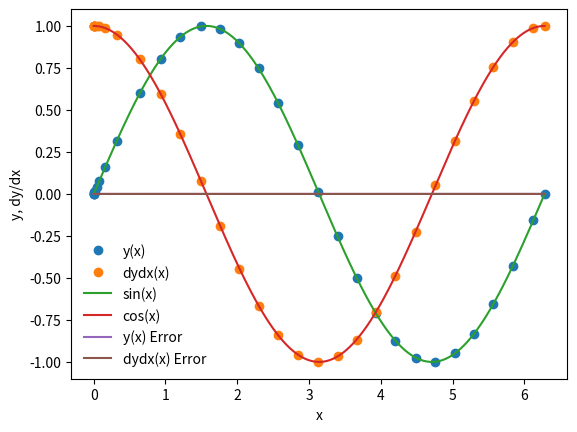

This chart was generated by the following Python code:
%matplotlib inline
import numpy as np
import matplotlib.pyplot as plt

def dydx(x,y):
    
    # Set the derivatives 
    
    # Our equation is d^2y/dx^2 = -y
    
    # So we can write
    # dydx = z
    # dzdx = -y
    
    # We will set y = y[0]
    # We will sey z = y[1]
    
    # Declare an array
    y_derivs = np.zeros(2)
    
    # Set dydx = x
    y_derivs[0] = y[1]
    
    # Set dzdx = -y
    y_derivs[1] = -1*y[0]
    
    # Here we have to return the arrays of dydx
    return y_derivs

def ck_rk_core(dydx,xi,yi,nv,h):
    
    # Declare k? arrays
    k1 = np.zeros(nv)
    k2 = np.zeros(nv)
    k3 = np.zeros(nv)
    k4 = np.zeros(nv)
    k5 = np.zeros(nv)
    k6 = np.zeros(nv)
    
    # Declare a temp y array
    y_temp = np.zeros(nv)
    
    # Get k1 values
    y_derivs = dydx(xi,yi)
    k1[:] = h*y_derivs[:]
    
    # Get k2 values
    x_temp = xi + (1/5)*h
    y_temp[:] = yi[:] + (1/5)*k1[:]
    y_derivs = dydx(x_temp,y_temp)
    k2[:] = h*y_derivs[:]
   
    # Get k3 values
    x_temp = xi + (3/10)*h
    y_temp[:] = yi[:] + (3/40)*k1[:] + (9/40)*k2[:]
    y_derivs = dydx(x_temp,y_temp)
    k3[:] = h*y_derivs[:]
    
    # Get k4 values
    x_temp = xi + (3/5)*h
    y_temp[:] = yi[:] + (3/10)*k1[:] + (-9/10)*k2[:] + (6/5)*k3[:]
    y_derivs = dydx(x_temp,y_temp)
    k4[:] = h*y_derivs[:]
    
    # Get k5 values
    x_temp = xi + (1)*h
    y_temp[:] = yi[:] + (-11/54)*k1[:] + (5/2)*k2[:] + (-70/27)*k3[:] + (35/27)*k4[:]
    y_derivs = dydx(x_temp,y_temp)
    k5[:] = h*y_derivs[:]
    
    # Get k6 values
    x_temp = xi + (7/8)*h
    y_temp[:] = yi[:] + (1631/55296)*k1[:] + (175/512)*k2[:] + (575/13824)*k3[:] + (44275/110592)*k4[:] + (253/4096)*k5[:]
    y_derivs = dydx(x_temp,y_temp)
    k6[:] = h*y_derivs[:]
    
    # Caluclate first estimate yn+1
    ye1 = yi + (37/378)*k1[:] + (0)*k2[:] + (250/621)*k3[:] + (125/594)*k4[:] + (0)*k5[:] + (512/1771)*k6[:]

    # THIS IS AN ARRAY
    return ye1

def ck_rk_core2(dydx,xi,yi,nv,h):
    
    # Declare k? arrays
    k1 = np.zeros(nv)
    k2 = np.zeros(nv)
    k3 = np.zeros(nv)
    k4 = np.zeros(nv)
    k5 = np.zeros(nv)
    k6 = np.zeros(nv)
    
    # Declare a temp y array
    y_temp = np.zeros(nv)
    
    # Get k1 values
    y_derivs = dydx(xi,yi)
    k1[:] = h*y_derivs[:]
    
    # Get k2 values
    x_temp = xi + (1/5)*h
    y_temp[:] = yi[:] + (1/5)*k1[:]
    y_derivs = dydx(x_temp,y_temp)
    k2[:] = h*y_derivs[:]
   
    # Get k3 values
    x_temp = xi + (3/10)*h
    y_temp[:] = yi[:] + (3/40)*k1[:] + (9/40)*k2[:]
    y_derivs = dydx(x_temp,y_temp)
    k3[:] = h*y_derivs[:]
    
    # Get k4 values
    x_temp = xi + (3/5)*h
    y_temp[:] = yi[:] + (3/10)*k1[:] + (-9/10)*k2[:] + (6/5)*k3[:]
    y_derivs = dydx(x_temp,y_temp)
    k4[:] = h*y_derivs[:]
    
    # Get k5 values
    x_temp = xi + (1)*h
    y_temp[:] = yi[:] + (-11/54)*k1[:] + (5/2)*k2[:] + (-70/27)*k3[:] + (35/27)*k4[:]
    y_derivs = dydx(x_temp,y_temp)
    k5[:] = h*y_derivs[:]
    
    # Get k6 values
    x_temp = xi + (7/8)*h
    y_temp[:] = yi[:] + (1631/55296)*k1[:] + (175/512)*k2[:] + (575/13824)*k3[:] + (44275/110592)*k4[:] + (253/4096)*k5[:]
    y_derivs = dydx(x_temp,y_temp)
    k6[:] = h*y_derivs[:]
    
    # Calculate second estimate y*n+1
    ye2 = yi + (2825/27648)*k1[:] + (0)*k2[:] + (18575/48384)*k3[:] + (13525/55296)*k4[:] + (277/14336)*k5[:] + (1/4)*k6[:]
    
    # THIS IS AN ARRAY
    return ye2

def ck_rk_ad(dydx,x_i,y_i,nv,h,tol):
    
    # Define safety scale
    SAFETY = 0.9
    H_NEW_FAC = 2.0
    
    # Set a maximum number of iterations
    imax = 10000
    
    # Set an iteration variable
    i = 0 
    
    # Create an error 
    Delta = np.full(nv,2*tol)
    
    # Remember the step
    h_step = h
    
    # Adjust the step
    while(Delta.max()/tol > 1.0):
        
        # Estimate our error
        y_1 = ck_rk_core(dydx,x_i,y_i,nv,h_step)
        y_2 = ck_rk_core2(dydx,x_i,y_i,nv,h_step)
        
        # Compute an error
        Delta = np.fabs(y_1 - y_2)
        
        # If error is too latge, take a smaller step
        if(Delta.max()/tol > 1.0):
            
            # Our error is too large, decrease the step
            h_step *= SAFETY * (Delta.max()/tol)**(-0.25)
            
        # Check the iteration
        if(i>imax):
            print("Too many iterations in ck_rk_ad()")
            raise StopIteration("Ending after i = ",i)
            
        # Iterate
        i += 1 
        
    # Next time, try to take a bigger step
    h_new = np.fmin(h_step * (Delta.max()/tol)**(-0.9), h_step*H_NEW_FAC)
    
    # Return the answer, a new step, and the step we actually took
    return y_2, h_new, h_step

def ck_rk(dydx,a,b,y_a,tol):
    
    # dydx is the derivative wrt x
    # a is the lower bound
    # b is the upper bound 
    # y_a are the boundary conditions
    # tol is the tolerance for integrating y
    
    # Define our starting step
    xi = a
    yi = y_a.copy()
    
    # An initial step size == make very small
    h = 1.0e-4 * (b-a)
    
    # Set a maximum number of iterations
    imax = 10000
    
    # Set an iteration variable
    i = 0 
    
    # Set the number of coupled odes to the size of y_a
    nv = len(y_a)
    
    # Set the initial conditions
    x = np.full(1,a)
    y = np.full((1,nv),y_a)
    
    # Set a flag
    flag = 1
    
    # Loop until we reach the right side
    while(flag):
        
        # Calculate y_i+1
        yi_new, h_new, h_step = ck_rk_ad(dydx,xi,yi,nv,h,tol)
        
        # Update the step
        h = h_new
        
        # Prevent an overshoot
        if(xi+h_step>b):
            
            # Take a smaller step
            h = b-xi
            
            # Recalculate y_i+1
            yi_new, h_new, h_step = ck_rk_ad(dydx,xi,yi,nv,h,tol)
            
            # Break
            flag = 0
        
        # Update values
        xi += h_step
        yi[:] = yi_new[:]
    
        # Add the step to the arrays 
        x = np.append(x,xi)
        y_new = np.zeros((len(x),nv))
        y_new[0:len(x)-1,:] = y
        y_new[-1,:] = yi[:]
        del y
        y = y_new
    
        # Prevent too many iterations
        if(i>=imax):
        
            print("Maximum iterations reached.")
            raise StopIteration("Iteration number = ",i)
        
        # Iterate
        i += 1
    
        # Output some information
        s = "i = %3d\tx = %9.8f\th = %9.8f\tb=%9.8f" % (i, xi, h_step, b)
        print(s)
    
        # Break if new xi is == b
        if(xi==b):
            flag = 0

    # Return the answer
    return x,y

a = 0.0
b = 2.0 * np.pi 

y_0 = np.zeros(2)
y_0[0] = 0.0
y_0[1] = 1.0
nv = 2

tolerance = 1.0e-6

# Perform the integration 
x,y = ck_rk(dydx,a,b,y_0,tolerance)

plt.plot(x,y[:,0],'o',label='y(x)')
plt.plot(x,y[:,1],'o',label='dydx(x)')
xx = np.linspace(0,2.0*np.pi,1000)
plt.plot(xx,np.sin(xx),label='sin(x)')
plt.plot(xx,np.cos(xx),label='cos(x)')
plt.xlabel('x')
plt.ylabel('y, dy/dx')
plt.legend(frameon=False)

sine = np.sin(x)
cosine = np.cos(x)

y_error = (y[:,0]-sine)
dydx_error = (y[:,1]-cosine)

plt.plot(x, y_error, label="y(x) Error")
plt.plot(x, dydx_error, label="dydx(x) Error")
plt.legend(frameon=False)

